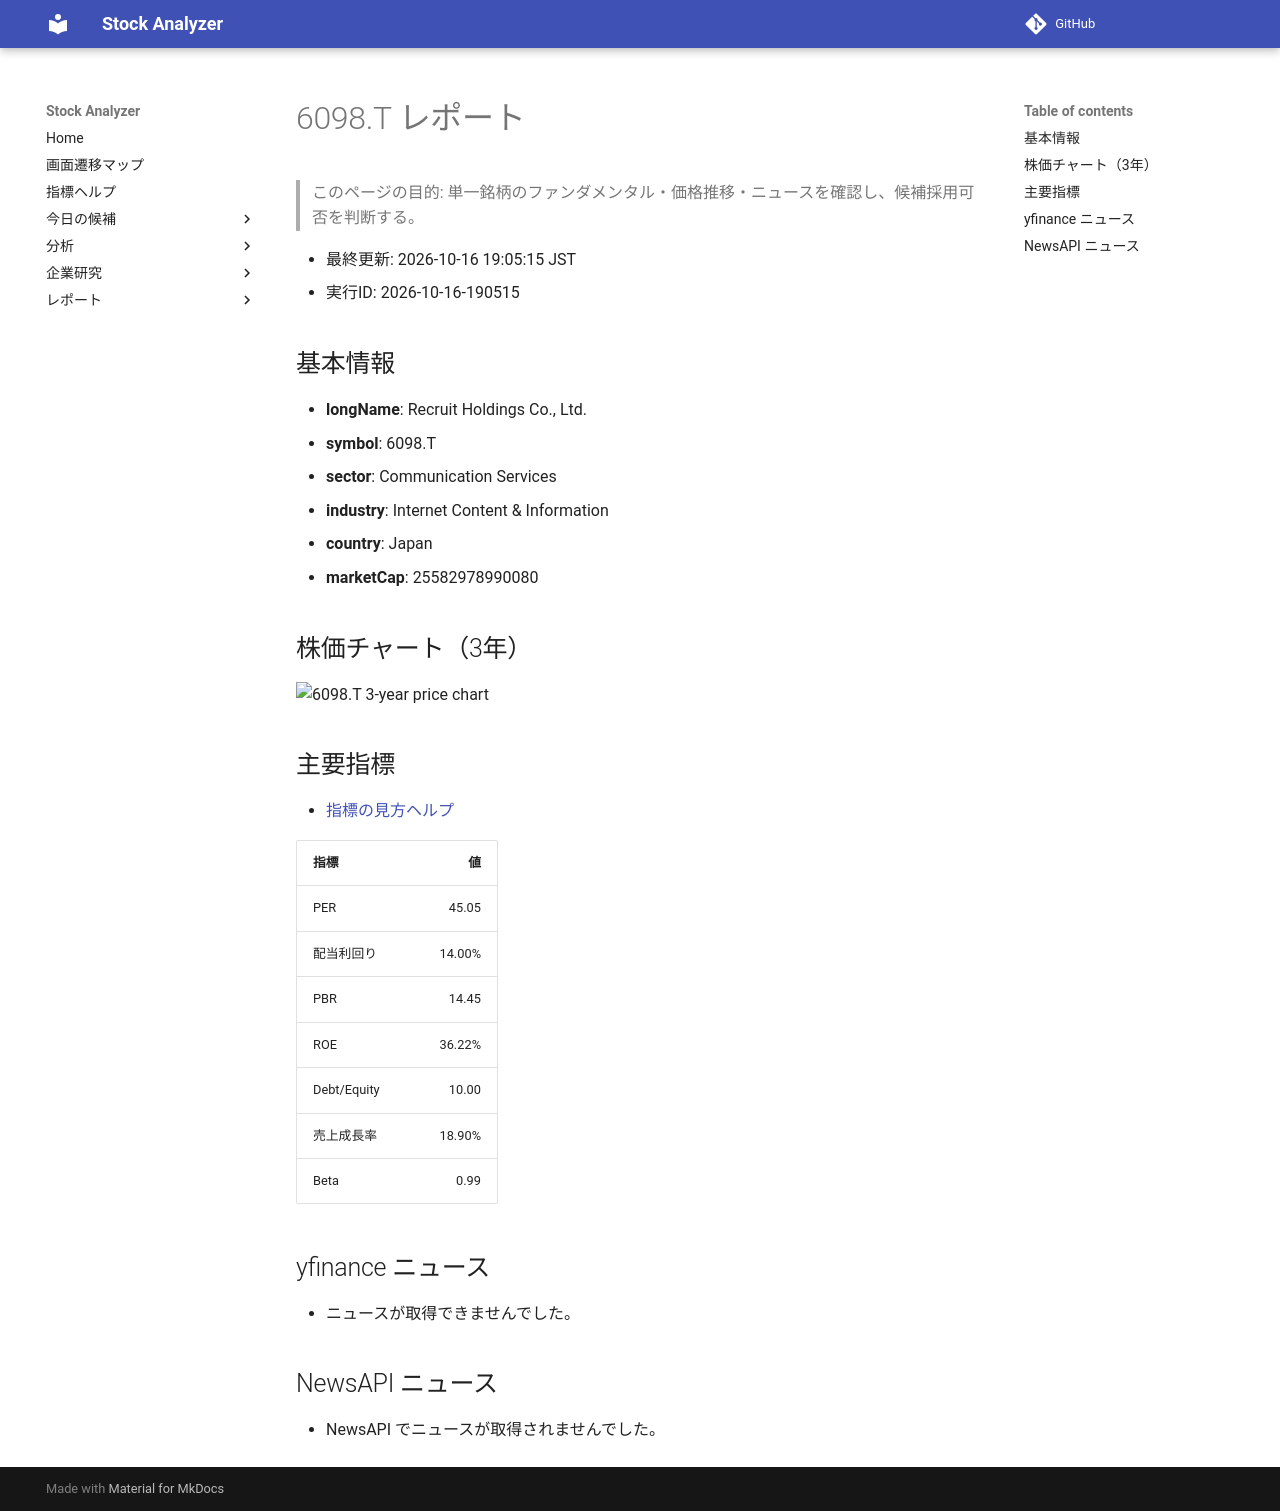

repository: Yumi-note/Making-APP · page: reports/2026-10-16/190515/6098_T/index.html · generator: mkdocs

# 6098.T レポート

> このページの目的: 単一銘柄のファンダメンタル・価格推移・ニュースを確認し、候補採用可否を判断する。

- 最終更新: 2026-10-16 19:05:15 JST
- 実行ID: 2026-10-16-190515

## 基本情報

- **longName**: Recruit Holdings Co., Ltd.
- **symbol**: 6098.T
- **sector**: Communication Services
- **industry**: Internet Content & Information
- **country**: Japan
- **marketCap**: 25582978990080

## 株価チャート（3年）

![6098.T 3-year price chart](6098_T_3y.png)

## 主要指標

- [指標の見方ヘルプ](../../../../indicators.md)

| 指標 | 値 |
|---|---:|
| PER | 45.05 |
| 配当利回り | 14.00% |
| PBR | 14.45 |
| ROE | 36.22% |
| Debt/Equity | 10.00 |
| 売上成長率 | 18.90% |
| Beta | 0.99 |

## yfinance ニュース

- ニュースが取得できませんでした。

## NewsAPI ニュース

- NewsAPI でニュースが取得されませんでした。
